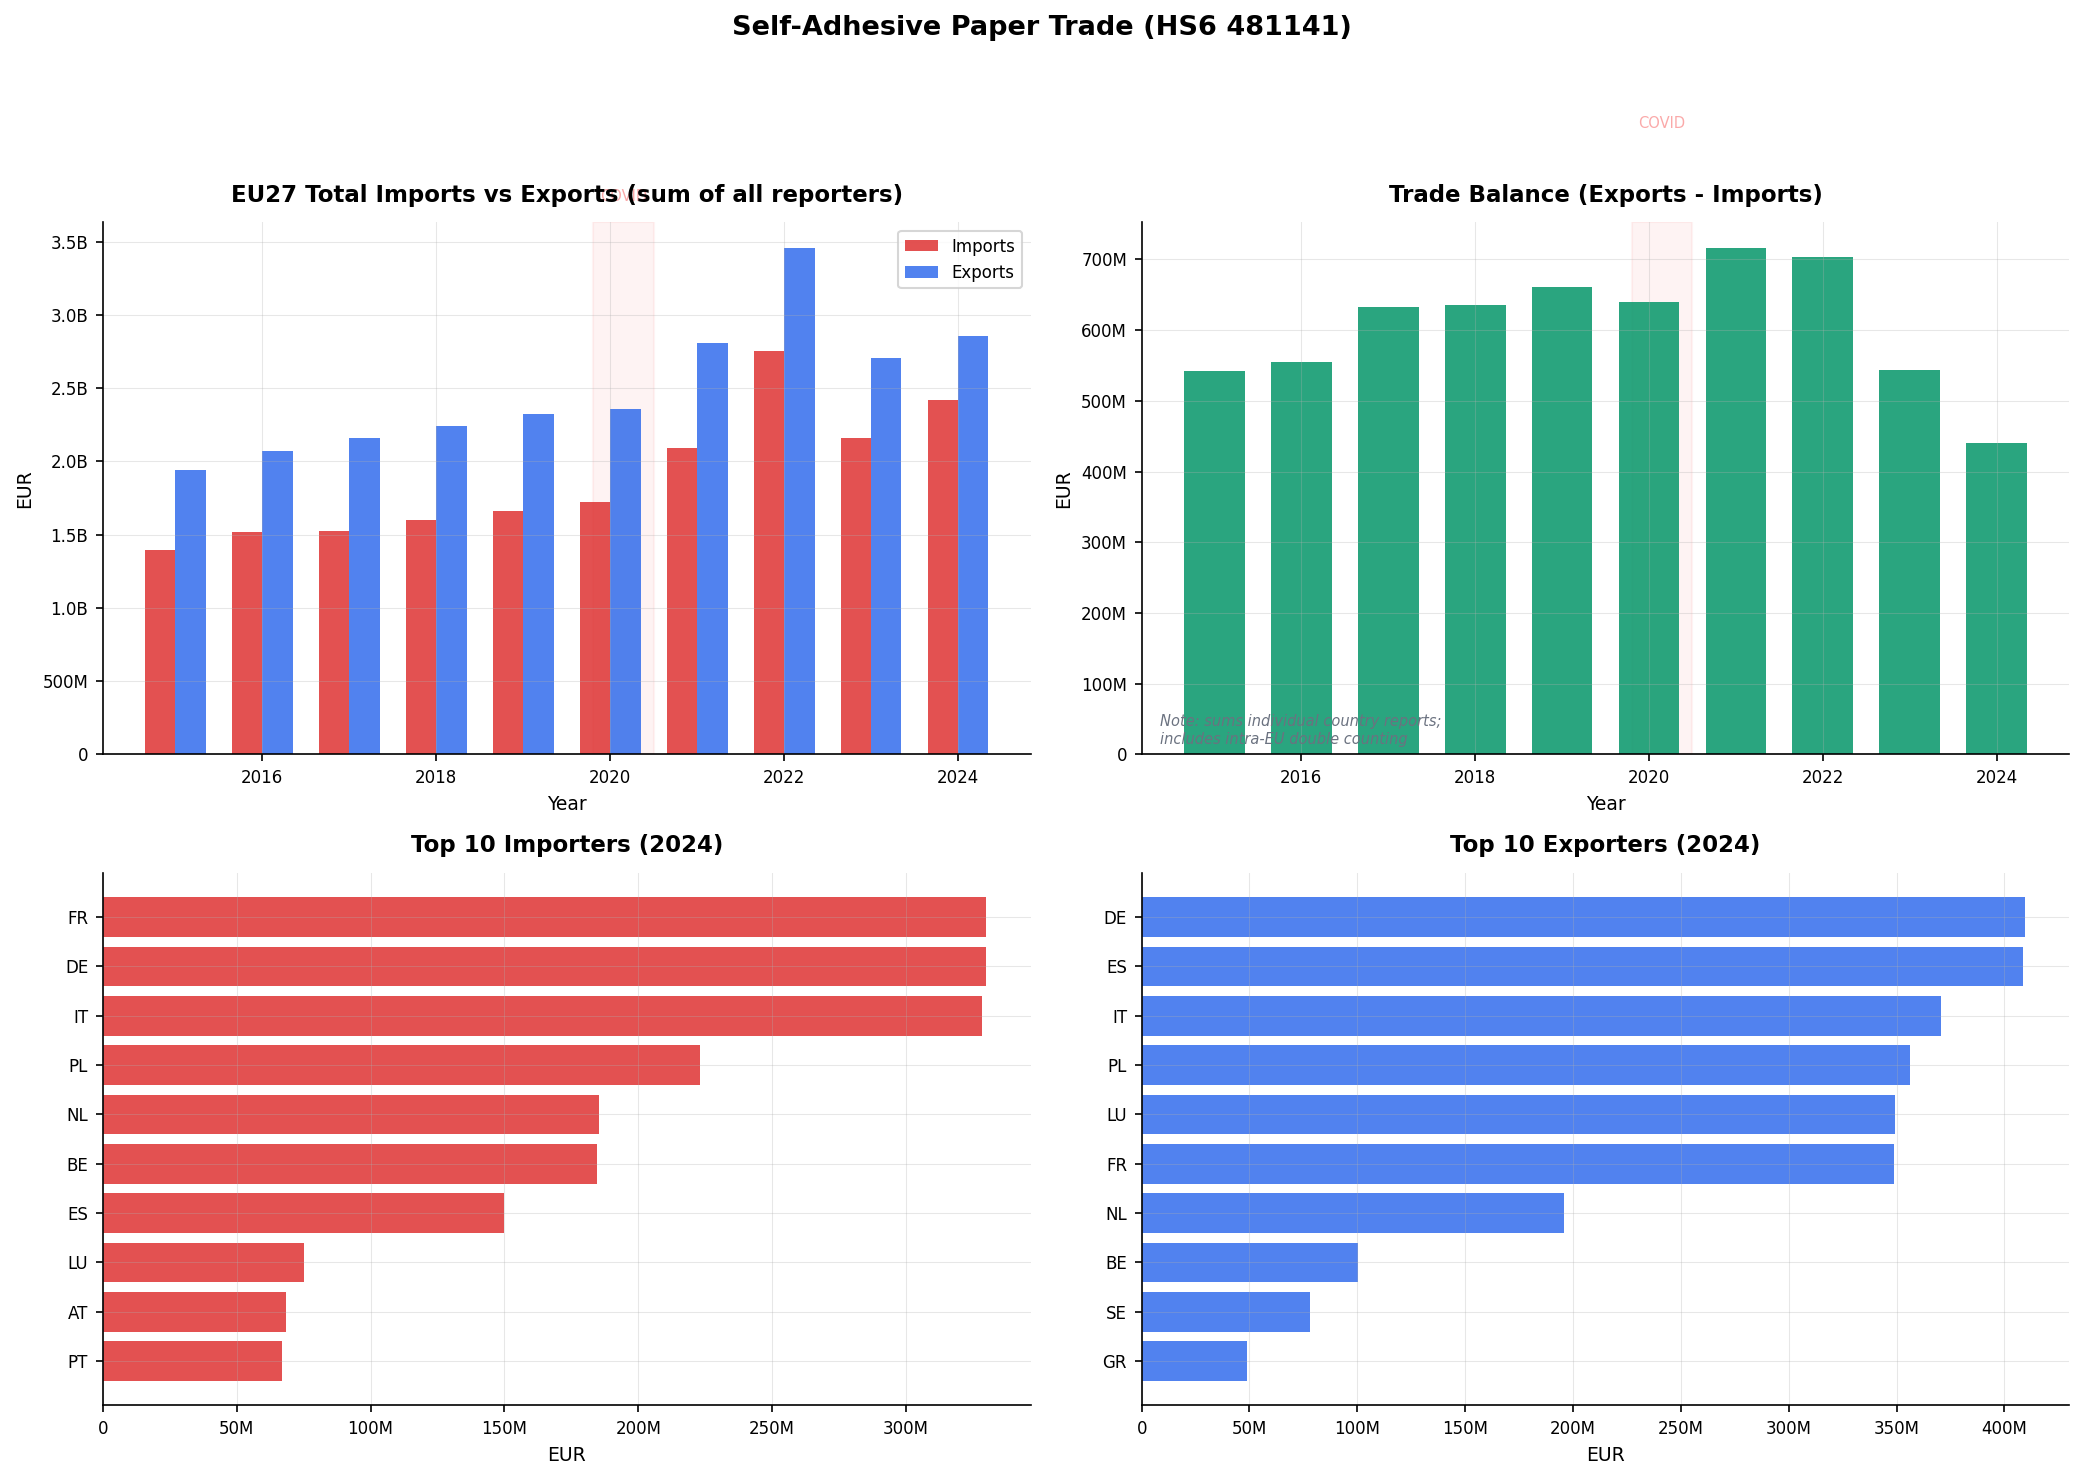

Source data for this figure (header and first rows):
DATAFLOW, LAST UPDATE, freq, reporter, partner, product, flow, indicators, TIME_PERIOD, OBS_VALUE
ESTAT:DS-045409(1.0), 13/02/26 11:00:00, A, AT, WORLD, 481141, 1, QUANTITY_IN_100KG, 2015, 116655
ESTAT:DS-045409(1.0), 13/02/26 11:00:00, A, AT, WORLD, 481141, 1, QUANTITY_IN_100KG, 2016, 121602
ESTAT:DS-045409(1.0), 13/02/26 11:00:00, A, AT, WORLD, 481141, 1, QUANTITY_IN_100KG, 2017, 160316
ESTAT:DS-045409(1.0), 13/02/26 11:00:00, A, AT, WORLD, 481141, 1, QUANTITY_IN_100KG, 2018, 159788
ESTAT:DS-045409(1.0), 13/02/26 11:00:00, A, AT, WORLD, 481141, 1, QUANTITY_IN_100KG, 2019, 164716
ESTAT:DS-045409(1.0), 13/02/26 11:00:00, A, AT, WORLD, 481141, 1, QUANTITY_IN_100KG, 2020, 176943
ESTAT:DS-045409(1.0), 13/02/26 11:00:00, A, AT, WORLD, 481141, 1, QUANTITY_IN_100KG, 2021, 192915
ESTAT:DS-045409(1.0), 13/02/26 11:00:00, A, AT, WORLD, 481141, 1, QUANTITY_IN_100KG, 2022, 190385
ESTAT:DS-045409(1.0), 13/02/26 11:00:00, A, AT, WORLD, 481141, 1, QUANTITY_IN_100KG, 2023, 151411
ESTAT:DS-045409(1.0), 13/02/26 11:00:00, A, AT, WORLD, 481141, 1, QUANTITY_IN_100KG, 2024, 163171
ESTAT:DS-045409(1.0), 13/02/26 11:00:00, A, AT, WORLD, 481141, 1, VALUE_IN_EUROS, 2015, 41350544
ESTAT:DS-045409(1.0), 13/02/26 11:00:00, A, AT, WORLD, 481141, 1, VALUE_IN_EUROS, 2016, 41140981
ESTAT:DS-045409(1.0), 13/02/26 11:00:00, A, AT, WORLD, 481141, 1, VALUE_IN_EUROS, 2017, 54174920
ESTAT:DS-045409(1.0), 13/02/26 11:00:00, A, AT, WORLD, 481141, 1, VALUE_IN_EUROS, 2018, 55996265
ESTAT:DS-045409(1.0), 13/02/26 11:00:00, A, AT, WORLD, 481141, 1, VALUE_IN_EUROS, 2019, 57862823
ESTAT:DS-045409(1.0), 13/02/26 11:00:00, A, AT, WORLD, 481141, 1, VALUE_IN_EUROS, 2020, 60017616
ESTAT:DS-045409(1.0), 13/02/26 11:00:00, A, AT, WORLD, 481141, 1, VALUE_IN_EUROS, 2021, 66522567
ESTAT:DS-045409(1.0), 13/02/26 11:00:00, A, AT, WORLD, 481141, 1, VALUE_IN_EUROS, 2022, 80547130
ESTAT:DS-045409(1.0), 13/02/26 11:00:00, A, AT, WORLD, 481141, 1, VALUE_IN_EUROS, 2023, 67760531
ESTAT:DS-045409(1.0), 13/02/26 11:00:00, A, AT, WORLD, 481141, 1, VALUE_IN_EUROS, 2024, 68603920
ESTAT:DS-045409(1.0), 13/02/26 11:00:00, A, AT, WORLD, 481141, 2, QUANTITY_IN_100KG, 2015, 25229
ESTAT:DS-045409(1.0), 13/02/26 11:00:00, A, AT, WORLD, 481141, 2, QUANTITY_IN_100KG, 2016, 23755
ESTAT:DS-045409(1.0), 13/02/26 11:00:00, A, AT, WORLD, 481141, 2, QUANTITY_IN_100KG, 2017, 21246
ESTAT:DS-045409(1.0), 13/02/26 11:00:00, A, AT, WORLD, 481141, 2, QUANTITY_IN_100KG, 2018, 18244
ESTAT:DS-045409(1.0), 13/02/26 11:00:00, A, AT, WORLD, 481141, 2, QUANTITY_IN_100KG, 2019, 17605
ESTAT:DS-045409(1.0), 13/02/26 11:00:00, A, AT, WORLD, 481141, 2, QUANTITY_IN_100KG, 2020, 20114
ESTAT:DS-045409(1.0), 13/02/26 11:00:00, A, AT, WORLD, 481141, 2, QUANTITY_IN_100KG, 2021, 22439
ESTAT:DS-045409(1.0), 13/02/26 11:00:00, A, AT, WORLD, 481141, 2, QUANTITY_IN_100KG, 2022, 17670
ESTAT:DS-045409(1.0), 13/02/26 11:00:00, A, AT, WORLD, 481141, 2, QUANTITY_IN_100KG, 2023, 16125
ESTAT:DS-045409(1.0), 13/02/26 11:00:00, A, AT, WORLD, 481141, 2, QUANTITY_IN_100KG, 2024, 18398
ESTAT:DS-045409(1.0), 13/02/26 11:00:00, A, AT, WORLD, 481141, 2, VALUE_IN_EUROS, 2015, 11710057
ESTAT:DS-045409(1.0), 13/02/26 11:00:00, A, AT, WORLD, 481141, 2, VALUE_IN_EUROS, 2016, 10895378
ESTAT:DS-045409(1.0), 13/02/26 11:00:00, A, AT, WORLD, 481141, 2, VALUE_IN_EUROS, 2017, 10135234
ESTAT:DS-045409(1.0), 13/02/26 11:00:00, A, AT, WORLD, 481141, 2, VALUE_IN_EUROS, 2018, 9611152
ESTAT:DS-045409(1.0), 13/02/26 11:00:00, A, AT, WORLD, 481141, 2, VALUE_IN_EUROS, 2019, 9436425
ESTAT:DS-045409(1.0), 13/02/26 11:00:00, A, AT, WORLD, 481141, 2, VALUE_IN_EUROS, 2020, 10415579
ESTAT:DS-045409(1.0), 13/02/26 11:00:00, A, AT, WORLD, 481141, 2, VALUE_IN_EUROS, 2021, 12537239
ESTAT:DS-045409(1.0), 13/02/26 11:00:00, A, AT, WORLD, 481141, 2, VALUE_IN_EUROS, 2022, 10788551
ESTAT:DS-045409(1.0), 13/02/26 11:00:00, A, AT, WORLD, 481141, 2, VALUE_IN_EUROS, 2023, 10704582
ESTAT:DS-045409(1.0), 13/02/26 11:00:00, A, AT, WORLD, 481141, 2, VALUE_IN_EUROS, 2024, 10658066
ESTAT:DS-045409(1.0), 13/02/26 11:00:00, A, BE, WORLD, 481141, 1, QUANTITY_IN_100KG, 2015, 294393
ESTAT:DS-045409(1.0), 13/02/26 11:00:00, A, BE, WORLD, 481141, 1, QUANTITY_IN_100KG, 2016, 323022
ESTAT:DS-045409(1.0), 13/02/26 11:00:00, A, BE, WORLD, 481141, 1, QUANTITY_IN_100KG, 2017, 342661
ESTAT:DS-045409(1.0), 13/02/26 11:00:00, A, BE, WORLD, 481141, 1, QUANTITY_IN_100KG, 2018, 368967
ESTAT:DS-045409(1.0), 13/02/26 11:00:00, A, BE, WORLD, 481141, 1, QUANTITY_IN_100KG, 2019, 416642
ESTAT:DS-045409(1.0), 13/02/26 11:00:00, A, BE, WORLD, 481141, 1, QUANTITY_IN_100KG, 2020, 333984
ESTAT:DS-045409(1.0), 13/02/26 11:00:00, A, BE, WORLD, 481141, 1, QUANTITY_IN_100KG, 2021, 638998
ESTAT:DS-045409(1.0), 13/02/26 11:00:00, A, BE, WORLD, 481141, 1, QUANTITY_IN_100KG, 2022, 654782
ESTAT:DS-045409(1.0), 13/02/26 11:00:00, A, BE, WORLD, 481141, 1, QUANTITY_IN_100KG, 2023, 496694
ESTAT:DS-045409(1.0), 13/02/26 11:00:00, A, BE, WORLD, 481141, 1, QUANTITY_IN_100KG, 2024, 636568
ESTAT:DS-045409(1.0), 13/02/26 11:00:00, A, BE, WORLD, 481141, 1, VALUE_IN_EUROS, 2015, 65072176
ESTAT:DS-045409(1.0), 13/02/26 11:00:00, A, BE, WORLD, 481141, 1, VALUE_IN_EUROS, 2016, 72280879
ESTAT:DS-045409(1.0), 13/02/26 11:00:00, A, BE, WORLD, 481141, 1, VALUE_IN_EUROS, 2017, 76271780
ESTAT:DS-045409(1.0), 13/02/26 11:00:00, A, BE, WORLD, 481141, 1, VALUE_IN_EUROS, 2018, 99425726
ESTAT:DS-045409(1.0), 13/02/26 11:00:00, A, BE, WORLD, 481141, 1, VALUE_IN_EUROS, 2019, 98358843
ESTAT:DS-045409(1.0), 13/02/26 11:00:00, A, BE, WORLD, 481141, 1, VALUE_IN_EUROS, 2020, 94872797
ESTAT:DS-045409(1.0), 13/02/26 11:00:00, A, BE, WORLD, 481141, 1, VALUE_IN_EUROS, 2021, 170457544
ESTAT:DS-045409(1.0), 13/02/26 11:00:00, A, BE, WORLD, 481141, 1, VALUE_IN_EUROS, 2022, 210100198
ESTAT:DS-045409(1.0), 13/02/26 11:00:00, A, BE, WORLD, 481141, 1, VALUE_IN_EUROS, 2023, 169993000
ESTAT:DS-045409(1.0), 13/02/26 11:00:00, A, BE, WORLD, 481141, 1, VALUE_IN_EUROS, 2024, 184695098
... 1,016 more rows
